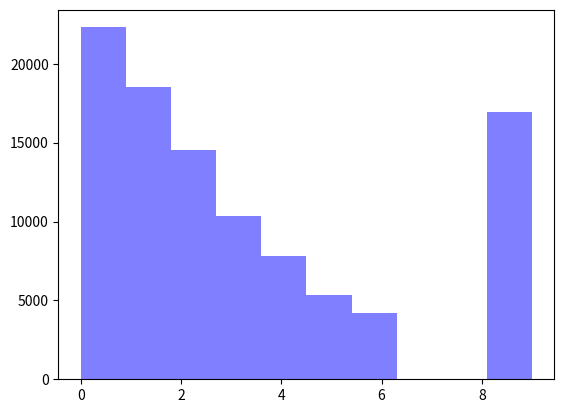

Here is the Python script that generated this plot:
# Riddler Express:
	# [redacted]
	# Take a standard deck of cards, and pull out the numbered cards from one suit (the cards 2 through 10). Shuffle them, and then lay them face down in a row. Flip over the first card. Now guess whether the next card in the row is bigger or smaller. If you’re right, keep going.
	# If you play this game optimally, what’s the probability that you can get to the end without making any mistakes?
	# Extra credit: What if there were more cards — 2 through 20, or 2 through 100? How do your chances of getting to the end change?
	# pseudocode:
	# make list 2 thru 10
	# randomize list
	# define expectation_value as mean(cards)
	# if card > expectation_value, guess cards[n+1] is less
	# else guess higher
	# if correct, repeat loop
	# if incorrect record as loss, update win rate
	# repeat 10k times or until win rate converges
import random
import numpy as np
import matplotlib.mlab as mlab
import matplotlib.pyplot as plt
it_max = 10**5
converges = 10**-4
fail_flag = True #convert to false if guess is wrong
suit = list(range(2, 11)) #the cards that are played with, to be shuffled later
i = 0 #iteration counter
c = 1 #convergance counter
win_tally = [] #update with 0 for a loss and 1 for a win
win_rate = 2 #pick ranom int to make convergence check work
game_length_tally = [] #stores the flipped deck after a succesful game 
while i <= it_max:
	print("beginning game number %s" %i)
	cards = random.sample(suit, len(suit)) #shuffles cards
	expectation_value = sum(cards)/len(cards) #guess high if card < mean, low if card > mean
	drawn_cards = [] #list to hold drawn cards
	print("%s | %s" %(drawn_cards, cards))
	#while len(cards) > 0 and fail_flag == True:
		# fail_flag = True
	while len(cards) > 1:
		expectation_value = sum(cards)/len(cards) #guess high if card < mean, low if card > mean
		if cards[0] < expectation_value: #guess high
			high = 1
		elif cards[0] > expectation_value: #guess low
			high = 0
		else: #flip a coin
			coin = random.randint(1, 2)
			if coin == 1:
				high = 1
			else:
				high = 0
		print("step: %s, card: %s, guess: %s, next card: %s," %(len(drawn_cards), cards[0], expectation_value, cards[1]))
		if high == 1: #guesing next card is higher 
			print("guessing high")
			if cards[0] < cards[1]: #succesful guess high
				print("correctly guessed next card to be higher!")
				drawn_cards.append(cards[0])
				cards.pop(0)
			else: #unsuccesful guess high
				print("incorrectly guessed next card to be higher, GAME OVER!")
				win_tally.append(0)
				game_length_tally.append(len(drawn_cards))
				break
		else: #guessing next card is lower 
			print("guessing low")
			if cards[0] > cards[1]: #succesful guess low
				print("correctly guessed next card to be lower!")
				drawn_cards.append(cards[0])
				cards.pop(0)
			else: #unsuccseful gyess low
				print("incorrectly guessed next card to be lower, GAME OVER!")
				win_tally.append(0)
				game_length_tally.append(len(drawn_cards))
				break
		win_rate_prev = win_rate
		if len(cards) == 1: #update tallies if end of deck is reached
			print("epic!")
			drawn_cards.append(cards[0])
			game_length_tally.append(len(drawn_cards))
			win_tally.append(1)
			win_rate = sum(win_tally) / len(win_tally)
		print("%s | %s" %(drawn_cards, cards))
	i += 1
print(win_rate)
num_bins = 10
n, bins, patches = plt.hist(game_length_tally, num_bins, facecolor='blue', alpha=0.5)
plt.show()